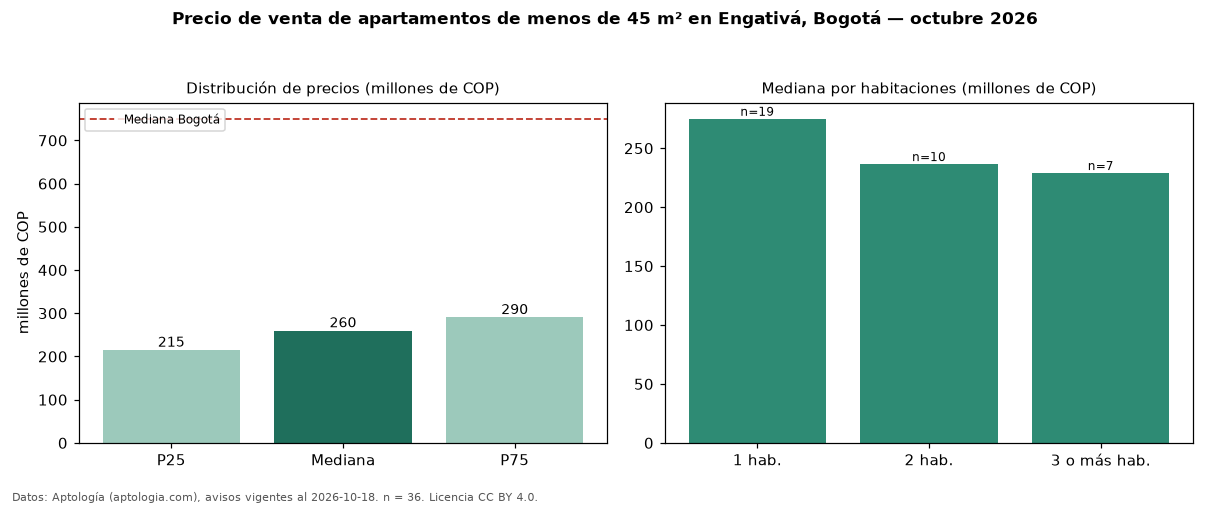

Data behind this chart, as committed beside it:
seccion, metrica, valor, moneda, n
filtro, area1, de menos de 45 m², , 36
precio, p25, 215000000, COP, 36
precio, mediana, 260000000, COP, 36
precio, p75, 290500000, COP, 36
precio, minimo, 150000000, COP, 36
precio, maximo, 1650000000, COP, 36
m2, mediana_precio_m2, 6923077, COP, 35
m2, area_mediana_m2, 36.5, m2, 35
admin, mediana_admin_mes, 170328, COP, 24
banos, mediana_banos, 1.0, , 
estrato, estrato_mas_frecuente, 3, , 33
habitaciones, 1, 275000000, COP, 19
habitaciones, 2, 236600000, COP, 10
habitaciones, 3+, 229000000, COP, 7
ciudad, mediana_ciudad_referencia, 750000000, COP, 
ciudad, mediana_m2_ciudad, 7261905, COP, 
fuente, fecha_datos, 2026-10-18, , 
fuente, atribucion, https://www.aptologia.com/venta/bogota/e…, , 
fuente, licencia, CC BY 4.0, , 
